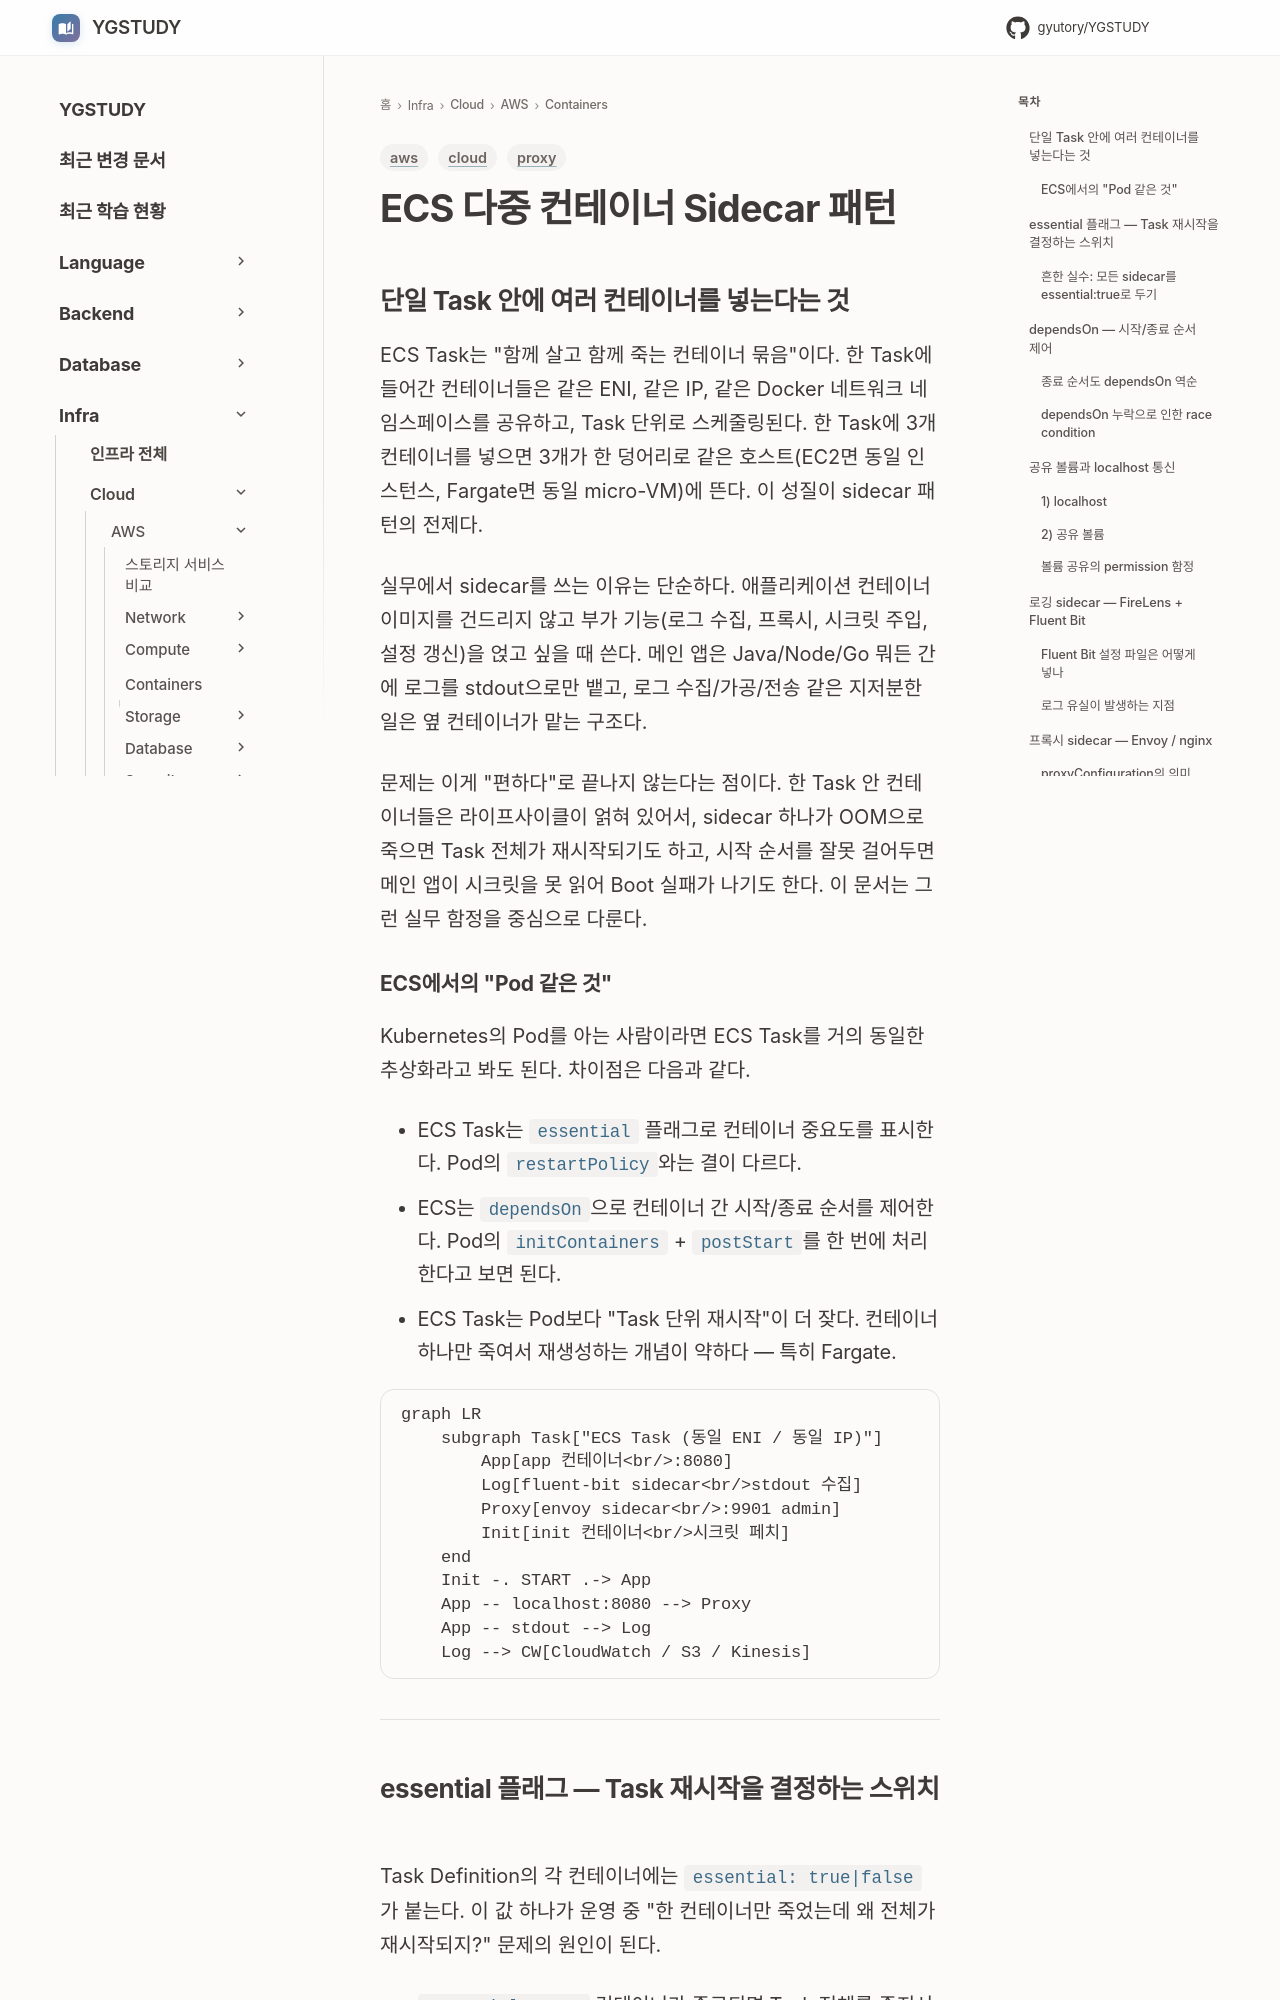

repository: GYUTORY/YGSTUDY · page: Cloud/AWS/Containers/ECS_Sidecar_Patterns/index.html · generator: mkdocs

---
title: ECS 다중 컨테이너 Sidecar 패턴
tags: [aws, proxy, cloud]
updated: 2026-08-05
---

# ECS 다중 컨테이너 Sidecar 패턴

## 단일 Task 안에 여러 컨테이너를 넣는다는 것

ECS Task는 "함께 살고 함께 죽는 컨테이너 묶음"이다. 한 Task에 들어간 컨테이너들은 같은 ENI, 같은 IP, 같은 Docker 네트워크 네임스페이스를 공유하고, Task 단위로 스케줄링된다. 한 Task에 3개 컨테이너를 넣으면 3개가 한 덩어리로 같은 호스트(EC2면 동일 인스턴스, Fargate면 동일 micro-VM)에 뜬다. 이 성질이 sidecar 패턴의 전제다.

실무에서 sidecar를 쓰는 이유는 단순하다. 애플리케이션 컨테이너 이미지를 건드리지 않고 부가 기능(로그 수집, 프록시, 시크릿 주입, 설정 갱신)을 얹고 싶을 때 쓴다. 메인 앱은 Java/Node/Go 뭐든 간에 로그를 stdout으로만 뱉고, 로그 수집/가공/전송 같은 지저분한 일은 옆 컨테이너가 맡는 구조다.

문제는 이게 "편하다"로 끝나지 않는다는 점이다. 한 Task 안 컨테이너들은 라이프사이클이 얽혀 있어서, sidecar 하나가 OOM으로 죽으면 Task 전체가 재시작되기도 하고, 시작 순서를 잘못 걸어두면 메인 앱이 시크릿을 못 읽어 Boot 실패가 나기도 한다. 이 문서는 그런 실무 함정을 중심으로 다룬다.

### ECS에서의 "Pod 같은 것"

Kubernetes의 Pod를 아는 사람이라면 ECS Task를 거의 동일한 추상화라고 봐도 된다. 차이점은 다음과 같다.

- ECS Task는 `essential` 플래그로 컨테이너 중요도를 표시한다. Pod의 `restartPolicy`와는 결이 다르다.
- ECS는 `dependsOn`으로 컨테이너 간 시작/종료 순서를 제어한다. Pod의 `initContainers` + `postStart`를 한 번에 처리한다고 보면 된다.
- ECS Task는 Pod보다 "Task 단위 재시작"이 더 잦다. 컨테이너 하나만 죽여서 재생성하는 개념이 약하다 — 특히 Fargate.

```mermaid
graph LR
    subgraph Task["ECS Task (동일 ENI / 동일 IP)"]
        App[app 컨테이너<br/>:8080]
        Log[fluent-bit sidecar<br/>stdout 수집]
        Proxy[envoy sidecar<br/>:9901 admin]
        Init[init 컨테이너<br/>시크릿 페치]
    end
    Init -. START .-> App
    App -- localhost:8080 --> Proxy
    App -- stdout --> Log
    Log --> CW[CloudWatch / S3 / Kinesis]
```

---
